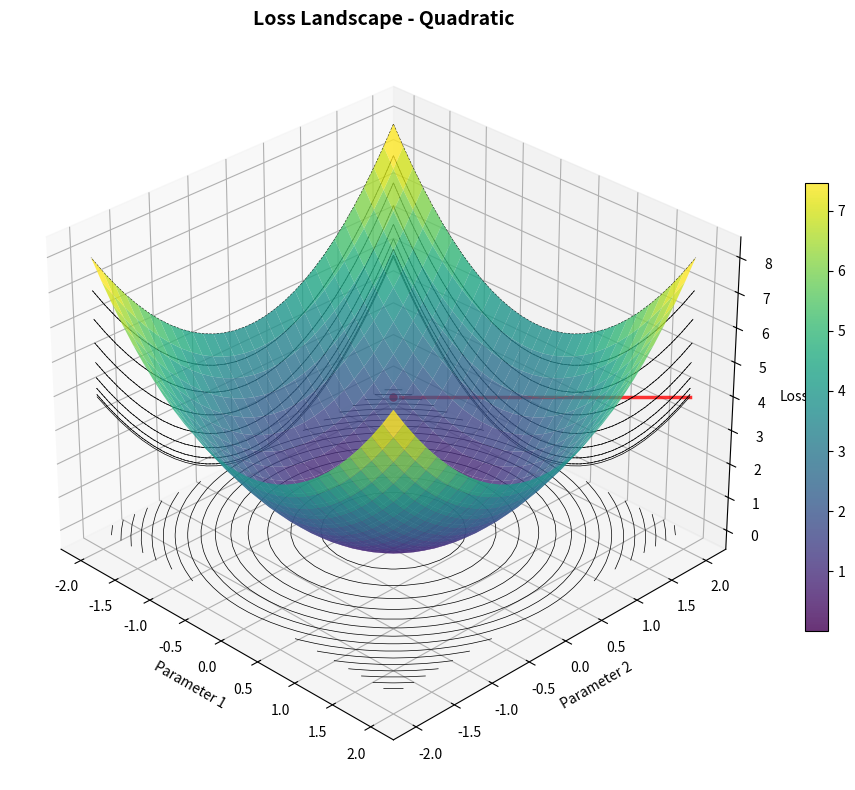

Generate this figure with matplotlib:
"""
Matplotlib 3D Visualization Module for Loss Landscape.

This module provides visualization functions to display the loss landscape
as a 3D surface, with optional contour lines and trajectory overlay.
"""

import os

# Use non-interactive backend for headless environments
os.environ.setdefault("MPLBACKEND", "Agg")

import matplotlib.pyplot as plt
from mpl_toolkits.mplot3d import Axes3D
import numpy as np
from typing import Optional


class Renderer:
    """
    Renders loss landscape visualizations using matplotlib 3D.

    Supports 3D surface plots with optional contour lines, and
    provides methods for labeling, saving, and displaying the plot.
    """

    def __init__(
        self,
        figsize: tuple = (10, 8),
        elevation: float = 30.0,
        azimuth: float = -45.0,
    ):
        """
        Initialize the renderer.

        Args:
            figsize: Figure size as (width, height)
            elevation: Elevation angle for 3D view
            azimuth: Azimuth angle for 3D view
        """
        self.figsize = figsize
        self.elevation = elevation
        self.azimuth = azimuth

        self.fig: Optional[plt.Figure] = None
        self.ax: Optional[Axes3D] = None
        self._is_initialized = False

    def _ensure_initialized(self) -> None:
        """Ensure the figure and axes are initialized."""
        if not self._is_initialized:
            self.init_figure()

    def init_figure(self) -> None:
        """Initialize the matplotlib figure and 3D axes."""
        self.fig = plt.figure(figsize=self.figsize)
        self.ax = self.fig.add_subplot(111, projection="3d")
        self._is_initialized = True

    def plot_3d_surface(
        self,
        X: np.ndarray,
        Y: np.ndarray,
        Z: np.ndarray,
        alpha: float = 0.7,
        cmap: str = "viridis",
        contour_lines: bool = False,
        n_contours: int = 15,
    ) -> None:
        """
        Plot a 3D surface representing the loss landscape.

        Args:
            X: X coordinates grid (2D array)
            Y: Y coordinates grid (2D array)
            Z: Z values (loss) grid (2D array)
            alpha: Surface transparency
            cmap: Colormap for the surface
            contour_lines: Whether to add contour lines overlay
            n_contours: Number of contour levels to show
        """
        self._ensure_initialized()

        # Plot the surface
        surf = self.ax.plot_surface(
            X, Y, Z, alpha=alpha, cmap=cmap, edgecolor="none", antialiased=True
        )

        # Add contour lines if requested
        if contour_lines:
            self.ax.contour(
                X, Y, Z, zdir="z", offset=Z.min(), levels=n_contours, colors="k", linewidths=0.5
            )
            self.ax.contour(
                X, Y, Z, zdir="x", offset=X.min(), levels=n_contours, colors="k", linewidths=0.5
            )
            self.ax.contour(
                X, Y, Z, zdir="y", offset=Y.max(), levels=n_contours, colors="k", linewidths=0.5
            )

        # Add colorbar
        self.fig.colorbar(surf, ax=self.ax, shrink=0.6, aspect=20)

    def set_title(self, title: str) -> None:
        """Set the plot title."""
        self._ensure_initialized()
        self.ax.set_title(title, fontsize=14, fontweight="bold")

    def set_xlabel(self, label: str) -> None:
        """Set the x-axis label."""
        self._ensure_initialized()
        self.ax.set_xlabel(label)

    def set_ylabel(self, label: str) -> None:
        """Set the y-axis label."""
        self._ensure_initialized()
        self.ax.set_ylabel(label)

    def set_zlabel(self, label: str) -> None:
        """Set the z-axis label."""
        self._ensure_initialized()
        self.ax.set_zlabel(label)

    def add_trajectory(
        self,
        positions: np.ndarray,
        color: str = "red",
        marker_size: float = 50,
        line_width: float = 2.0,
        cmap_trajectory: bool = False,
        z_offset: Optional[float] = None,
    ) -> None:
        """
        Add a trajectory overlay to the plot.

        Args:
            positions: Array of shape (n_points, 2) with x,y coordinates
            color: Line color for the trajectory
            marker_size: Size of the particle marker
            line_width: Width of the trajectory line
            cmap_trajectory: Whether to use color gradient along trajectory
            z_offset: Optional z-offset for 3D plots (uses mid-z if None)
        """
        self._ensure_initialized()

        positions = np.atleast_2d(positions)
        n_points = positions.shape[0]

        if n_points == 0:
            return

        xs = positions[:, 0]
        ys = positions[:, 1]

        # Handle both 3D and 2D plots
        if self.ax.name == "3d":
            # For 3D plots, use z range or default to mid-z
            if z_offset is None:
                z_min, z_max = self.ax.get_zlim()
                z_offset = (z_min + z_max) / 2

            zs = np.full_like(xs, z_offset)

            if cmap_trajectory and n_points > 1:
                # Color gradient along trajectory in 3D
                for i in range(n_points - 1):
                    self.ax.plot(
                        [xs[i], xs[i + 1]],
                        [ys[i], ys[i + 1]],
                        [zs[i], zs[i + 1]],
                        color=color,
                        linewidth=line_width * (i / n_points + 0.2),
                        alpha=0.8,
                    )
            else:
                self.ax.plot(xs, ys, zs, color=color, linewidth=line_width, alpha=0.8)

            # Add marker at final position
            if n_points > 0:
                self.ax.scatter(
                    xs[-1], ys[-1], zs[-1], c=color, s=marker_size, marker="o", edgecolors="white"
                )
        else:
            # For 2D contour plots
            if cmap_trajectory and n_points > 1:
                # Color gradient along trajectory in 2D
                for i in range(n_points - 1):
                    self.ax.plot(
                        [xs[i], xs[i + 1]],
                        [ys[i], ys[i + 1]],
                        color=color,
                        linewidth=line_width * (i / n_points + 0.2),
                        alpha=0.8,
                    )
            else:
                self.ax.plot(xs, ys, color=color, linewidth=line_width, alpha=0.8)

            # Add marker at final position
            if n_points > 0:
                self.ax.scatter(xs[-1], ys[-1], c=color, s=marker_size, marker="o", edgecolors="white")

    def savefig(self, filepath: str) -> None:
        """
        Save the figure to a file.

        Args:
            filepath: Path to save the image
        """
        self._ensure_initialized()
        self.fig.savefig(filepath, dpi=150, bbox_inches="tight")

    def show(self) -> None:
        """Display the plot."""
        self._ensure_initialized()
        # Set default viewing angle if not set
        if self.elevation is not None and self.azimuth is not None:
            self.ax.view_init(elev=self.elevation, azim=self.azimuth)
        plt.tight_layout()
        # Use interactive show only when in interactive environment
        import sys

        if sys.stdin.isatty():
            plt.show()

    def show_or_save(self, filepath: Optional[str] = None) -> None:
        """
        Show the plot or save to file.

        Args:
            filepath: If provided, save to file instead of showing.
                     If None and in interactive environment, show the plot.
        """
        self._ensure_initialized()
        # Set default viewing angle if not set
        if self.elevation is not None and self.azimuth is not None:
            self.ax.view_init(elev=self.elevation, azim=self.azimuth)
        plt.tight_layout()

        if filepath is not None:
            self.savefig(filepath)
        else:
            import sys

            if sys.stdin.isatty():
                plt.show()

    def clear(self) -> None:
        """Clear the current axes for a new plot."""
        if self.ax is not None:
            self.ax.clear()
        # Re-initialize 3D projection if needed
        if self.fig is not None and self.ax is None:
            self.init_figure()

    def close(self) -> None:
        """Close the figure completely."""
        if self.fig is not None:
            plt.close(self.fig)
            self.fig = None
            self.ax = None
            self._is_initialized = False

    def plot_contour(
        self,
        X: np.ndarray,
        Y: np.ndarray,
        Z: np.ndarray,
        levels: int = 15,
        cmap: str = "viridis",
        add_colorbar: bool = True,
        alpha: float = 0.7,
    ) -> None:
        """
        Plot a 2D contour view of the loss landscape.

        Args:
            X: X coordinates grid (2D array)
            Y: Y coordinates grid (2D array)
            Z: Z values (loss) grid (2D array)
            levels: Number of contour levels
            cmap: Colormap for the contour plot
            add_colorbar: Whether to add a colorbar
            alpha: Transparency of the filled contours
        """
        self._ensure_initialized()

        # Create filled contour plot
        contour = self.ax.contourf(
            X, Y, Z,
            levels=levels,
            cmap=cmap,
            alpha=alpha,
        )

        # Add contour lines
        contour_lines = self.ax.contour(
            X, Y, Z,
            levels=levels,
            colors="black",
            linewidths=0.5,
        )

        # Add labels to contour lines
        self.ax.clabel(contour_lines, inline=True, fontsize=8, fmt="%.2f")

        # Add colorbar if requested
        if add_colorbar:
            self.fig.colorbar(contour, ax=self.ax, shrink=0.6, aspect=20)

    def set_aspect_equal(self) -> None:
        """Set equal aspect ratio for 2D contour plots."""
        if not self._is_initialized:
            return
        self.ax.set_aspect("equal")

    def plot_vector_field(
        self,
        X: np.ndarray,
        Y: np.ndarray,
        U: np.ndarray,
        V: np.ndarray,
        scale: float = 1.0,
        color: str = "red",
        alpha: float = 0.6,
        length: float = 0.3,
    ) -> None:
        """
        Plot a vector field on the loss landscape.

        Args:
            X: X coordinates grid (2D array)
            Y: Y coordinates grid (2D array)
            U: Vector field x-components (2D array, same shape as X)
            V: Vector field y-components (2D array, same shape as Y)
            scale: Scale factor for arrow lengths
            color: Arrow color
            alpha: Arrow transparency
            length: Maximum arrow length
        """
        self._ensure_initialized()

        # Normalize vectors and create arrows
        # Compute magnitude for scaling
        magnitudes = np.sqrt(U**2 + V**2)

        # Avoid division by zero
        with np.errstate(divide="ignore", invalid="ignore"):
            # Normalize vectors
            normalized_U = U / magnitudes
            normalized_V = V / magnitudes

            # Create arrows at each grid point
            for i in range(X.shape[0]):
                for j in range(X.shape[1]):
                    x_pos = X[i, j]
                    y_pos = Y[i, j]
                    u_mag = magnitudes[i, j]

                    if u_mag > 0:  # Only draw non-zero vectors
                        # Scale arrow length by magnitude
                        arrow_len = min(length * (u_mag / magnitudes.max()), length)

                        # Draw the arrow
                        self.ax.arrow(
                            x_pos,
                            y_pos,
                            normalized_U[i, j] * arrow_len,
                            normalized_V[i, j] * arrow_len,
                            color=color,
                            alpha=alpha,
                            head_width=arrow_len * 0.3,
                            head_length=arrow_len * 0.25,
                            length_includes_head=True,
                            overhang=0.2,
                        )


def create_3d_renderer(
    figsize: tuple = (10, 8),
    elevation: float = 30.0,
    azimuth: float = -45.0,
) -> Renderer:
    """
    Factory function to create a configured renderer.

    Args:
        figsize: Figure size as (width, height)
        elevation: Elevation angle for 3D view
        azimuth: Azimuth angle for 3D view

    Returns:
        Configured Renderer instance with axes initialized
    """
    renderer = Renderer(figsize=figsize, elevation=elevation, azimuth=azimuth)
    renderer.init_figure()
    return renderer


# Example usage and testing
if __name__ == "__main__":
    # Create sample data
    x = np.linspace(-2, 2, 30)
    y = np.linspace(-2, 2, 30)
    X, Y = np.meshgrid(x, y)

    # Simple quadratic loss landscape
    Z = X**2 + Y**2

    # Create renderer and plot
    renderer = create_3d_renderer(figsize=(10, 8))
    renderer.plot_3d_surface(X, Y, Z, alpha=0.8, cmap="viridis", contour_lines=True)
    renderer.set_title("Loss Landscape - Quadratic")
    renderer.set_xlabel("Parameter 1")
    renderer.set_ylabel("Parameter 2")
    renderer.set_zlabel("Loss")

    # Add a sample trajectory
    t = np.linspace(0, 1, 10)
    traj_x = 2 * (1 - t)
    traj_y = 2 * (1 - t)
    traj = np.column_stack([traj_x, traj_y])
    renderer.add_trajectory(traj, color="red", line_width=2.5)

    renderer.show()
